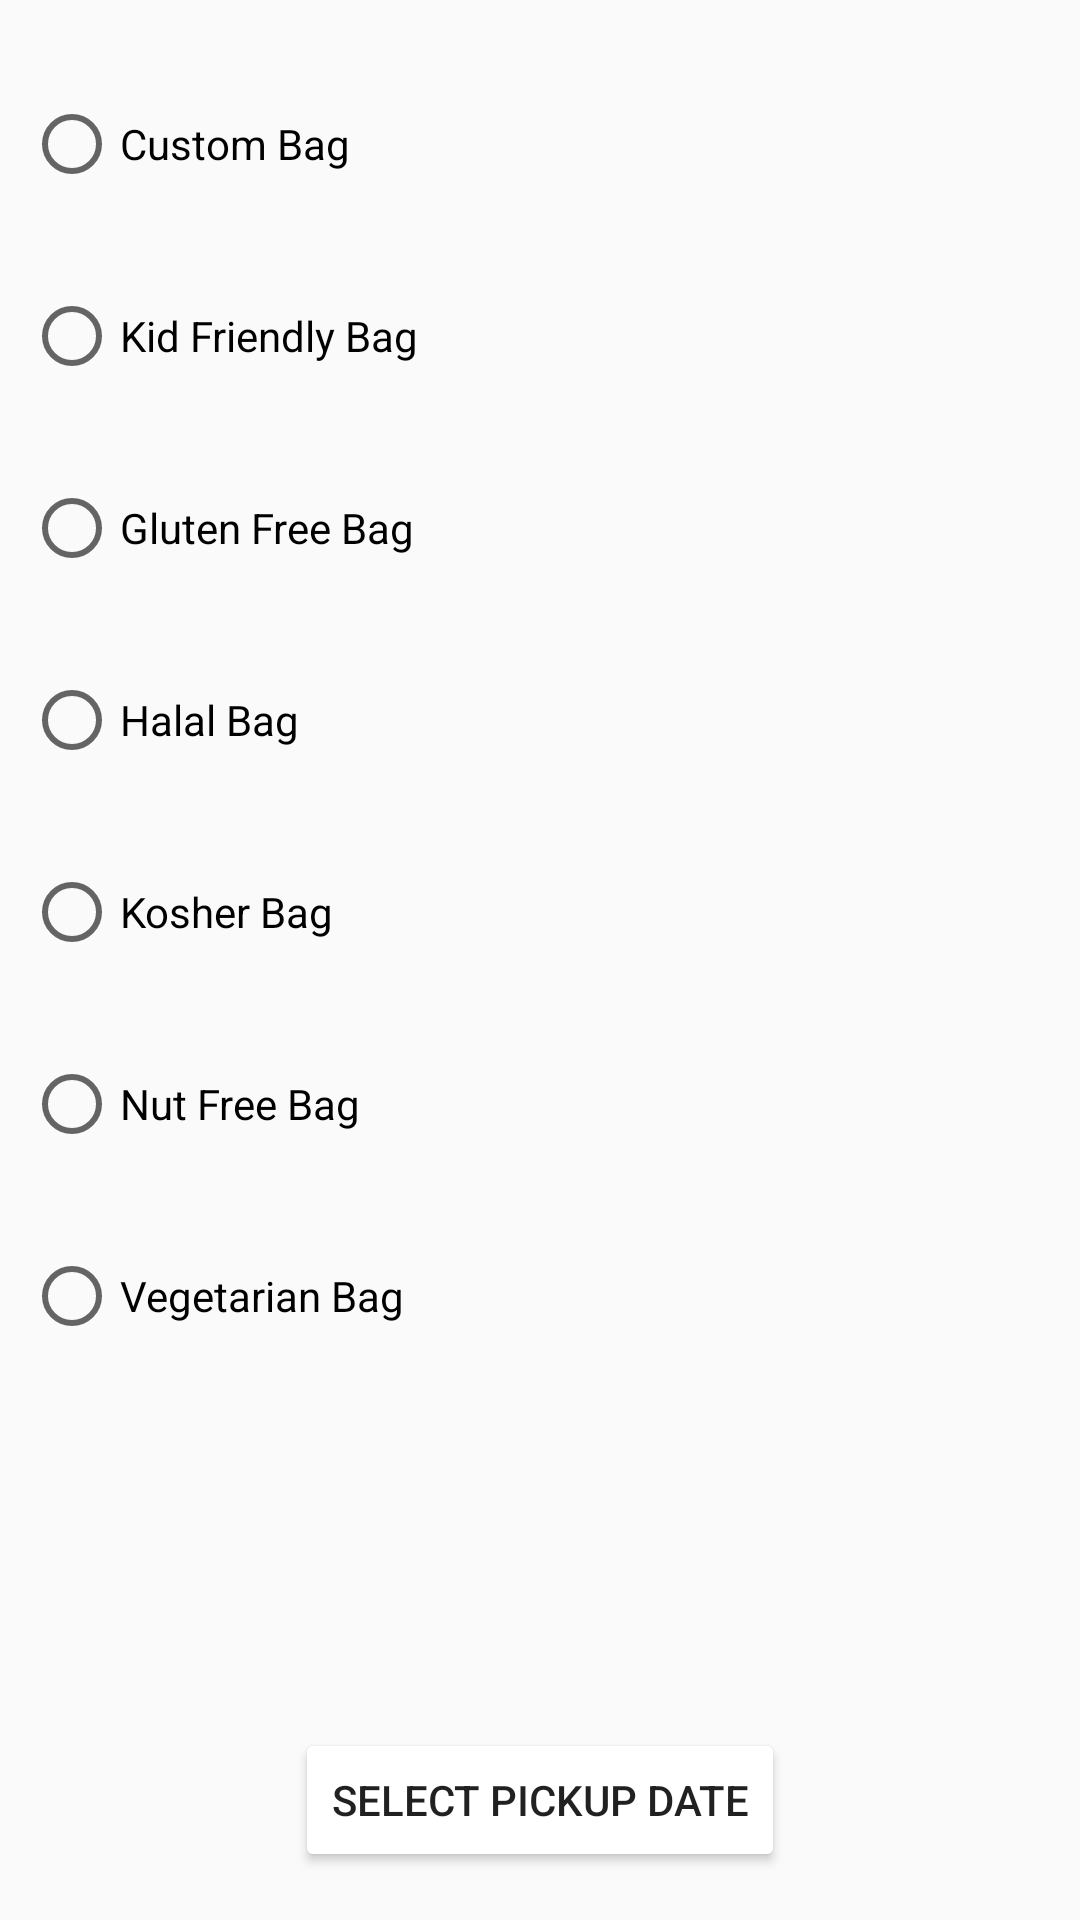

Android layout source for this screen:
<!-- AndroidManifest.xml: application theme AppTheme -->
<!-- res/layout/activity_grocery_bag_selection.xml -->
<?xml version="1.0" encoding="utf-8"?>
<androidx.constraintlayout.widget.ConstraintLayout xmlns:android="http://schemas.android.com/apk/res/android"
    xmlns:app="http://schemas.android.com/apk/res-auto"
    xmlns:tools="http://schemas.android.com/tools"
    android:id="@+id/bagGroup"
    android:layout_width="match_parent"
    android:layout_height="match_parent"
    tools:context=".activities.GroceryBagSelectionActivity">

    <Button
        android:id="@+id/continueToPickup"
        android:layout_width="wrap_content"
        android:layout_height="wrap_content"
        android:onClick="toSelectPickupTime"
        android:text="Select Pickup Date"
        app:layout_constraintBottom_toBottomOf="parent"
        app:layout_constraintEnd_toEndOf="parent"
        app:layout_constraintStart_toStartOf="parent"
        android:layout_marginBottom="@dimen/margin_medium" />

    <ScrollView
        android:id="@+id/scrollView"
        android:layout_width="match_parent"
        android:layout_height="match_parent"
        app:layout_constraintTop_toTopOf="parent"
        app:layout_constraintStart_toStartOf="parent"
        app:layout_constraintEnd_toEndOf="parent"
        android:clipToPadding="false"
        android:paddingBottom="200dp">
        <RadioGroup
            android:id="@+id/radioGroup"
            android:layout_width="match_parent"
            android:layout_height="match_parent"
            android:layout_marginStart="@dimen/margin_small"
            android:layout_marginEnd="@dimen/margin_small"
            app:layout_constraintBottom_toTopOf="@+id/continueToPickup"
            app:layout_constraintEnd_toEndOf="parent"
            app:layout_constraintStart_toStartOf="parent"
            app:layout_constraintTop_toTopOf="parent">

            <RadioButton
                android:id="@+id/customBag"
                android:layout_width="wrap_content"
                android:layout_height="wrap_content"
                android:layout_marginTop="@dimen/margin_large"

                android:text="Custom Bag"
                app:layout_constraintBottom_toBottomOf="@+id/radioGroup"
                tools:layout_editor_absoluteX="151dp" />

            <RadioButton
                android:id="@+id/kidBag"
                android:layout_width="wrap_content"
                android:layout_height="wrap_content"
                android:layout_marginTop="@dimen/margin_large"
                android:text="Kid Friendly Bag"
                app:layout_constraintEnd_toEndOf="parent"
                app:layout_constraintStart_toStartOf="parent"
                app:layout_constraintTop_toBottomOf="@+id/vegetarianBag" />

            <RadioButton
                android:id="@+id/glutenFree"
                android:layout_width="wrap_content"
                android:layout_height="wrap_content"
                android:layout_marginTop="@dimen/margin_large"

                android:text="Gluten Free Bag"
                app:layout_constraintEnd_toEndOf="parent"
                app:layout_constraintStart_toStartOf="parent"
                app:layout_constraintTop_toTopOf="parent" />

            <RadioButton
                android:id="@+id/halalBag"
                android:layout_width="wrap_content"
                android:layout_height="wrap_content"
                android:layout_marginTop="@dimen/margin_large"

                android:text="Halal Bag"
                app:layout_constraintTop_toBottomOf="@+id/kosherBag"
                tools:layout_editor_absoluteX="159dp" />

            <RadioButton
                android:id="@+id/kosherBag"
                android:layout_width="wrap_content"
                android:layout_height="wrap_content"
                android:layout_marginTop="@dimen/margin_large"

                android:text="Kosher Bag"
                app:layout_constraintTop_toBottomOf="@+id/nutFreeBag"
                tools:layout_editor_absoluteX="153dp" />

            <RadioButton
                android:id="@+id/nutFreeBag"
                android:layout_width="wrap_content"
                android:layout_height="wrap_content"
                android:layout_marginTop="@dimen/margin_large"

                android:text="Nut Free Bag"
                app:layout_constraintTop_toBottomOf="@+id/kidBag"
                tools:layout_editor_absoluteX="149dp" />

            <RadioButton
                android:id="@+id/vegetarianBag"
                android:layout_width="wrap_content"
                android:layout_height="wrap_content"
                android:layout_marginTop="@dimen/margin_large"

                android:text="Vegetarian Bag"
                app:layout_constraintTop_toBottomOf="@+id/glutenFree"
                tools:layout_editor_absoluteX="140dp" />
        </RadioGroup>


    </ScrollView>


</androidx.constraintlayout.widget.ConstraintLayout>
<!-- resources referenced by this layout -->
<resources>
  <dimen name="margin_large">32dp</dimen>
  <dimen name="margin_medium">16dp</dimen>
  <dimen name="margin_small">8dp</dimen>
  <style name="AppTheme" parent="Theme.AppCompat.Light.DarkActionBar">
          
  
          <item name="colorPrimary">@color/colorPrimary</item>
          <item name="colorPrimaryDark">@color/colorPrimaryDark</item>
          <item name="colorAccent">@color/colorAccent</item>
  
          
          <item name="colorButtonNormal">@color/colorPrimaryLight</item>
      </style>
  <!-- not gathered from this repository: default colours our renderer supplied (Android Studio template values) -->
  <color name="colorPrimary">#FF6200EE</color>
  <color name="colorPrimaryDark">#FF3700B3</color>
  <color name="colorAccent">#FF03DAC5</color>
</resources>
